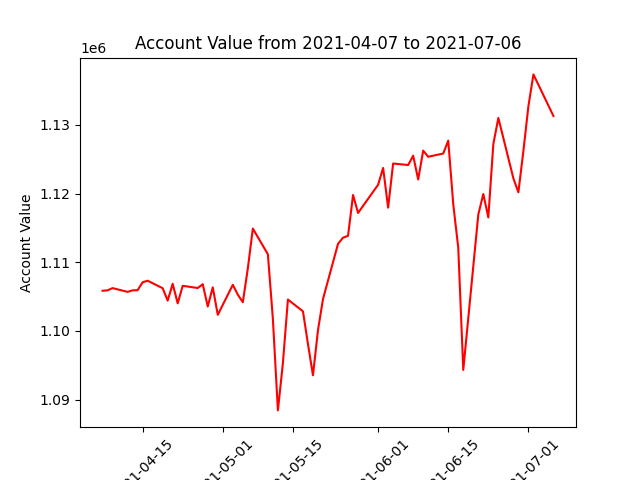

The file beside this chart, header and first rows:
datadate, account_value
20210407, 1105854
20210408, 1105917
20210409, 1106242
20210412, 1105695
20210413, 1105916
20210414, 1105942
20210415, 1107087
20210416, 1107316
20210419, 1106226
20210420, 1104421
20210421, 1106870
20210422, 1104023
20210423, 1106576
20210426, 1106255
20210427, 1106808
20210428, 1103566
20210429, 1106356
20210430, 1102353
20210503, 1106720
20210504, 1105286
20210505, 1104186
20210506, 1109122
20210507, 1114909
20210510, 1111164
20210511, 1101739
20210512, 1088443
20210513, 1095350
20210514, 1104575
20210517, 1102864
20210518, 1098111
20210519, 1093551
20210520, 1100112
20210521, 1104648
20210524, 1112686
20210525, 1113584
20210526, 1113847
20210527, 1119795
20210528, 1117186
20210601, 1121281
20210602, 1123727
20210603, 1117951
20210604, 1124375
20210607, 1124154
20210608, 1125512
20210609, 1122047
20210610, 1126253
20210611, 1125354
20210614, 1125830
20210615, 1127708
20210616, 1118458
20210617, 1112100
20210618, 1094335
20210621, 1116950
20210622, 1119936
20210623, 1116526
20210624, 1127201
20210625, 1131005
20210628, 1122218
20210629, 1120179
20210630, 1126206
... 3 more rows
